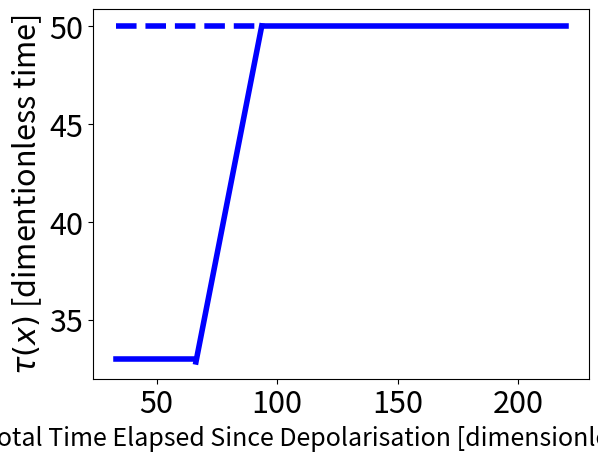

Recreate this plot in Python.
import numpy as np
import matplotlib.pylab as plt

xs = np.linspace(33,220,220-34)
plt.rcParams.update({'font.size': 22})
plt.figure()
plt.plot(xs[:33],np.ones(33)*33,"b", linewidth = 4)
plt.plot(xs[33: 61], 0.629*xs[33:61] - 8.9,"b", linewidth = 4)
plt.plot(xs[61:], np.ones(125)*50, "b",linewidth = 4)
plt.plot(xs[:61],np.ones(61)*50,"b--", linewidth = 4)
plt.xlabel( "Total Time Elapsed Since Depolarisation [dimensionless time]", size = 18 )
plt.ylabel( r"$\tau (x)$ [dimentionless time]", size = 22)
plt.axis
#plt.grid()
plt.show()